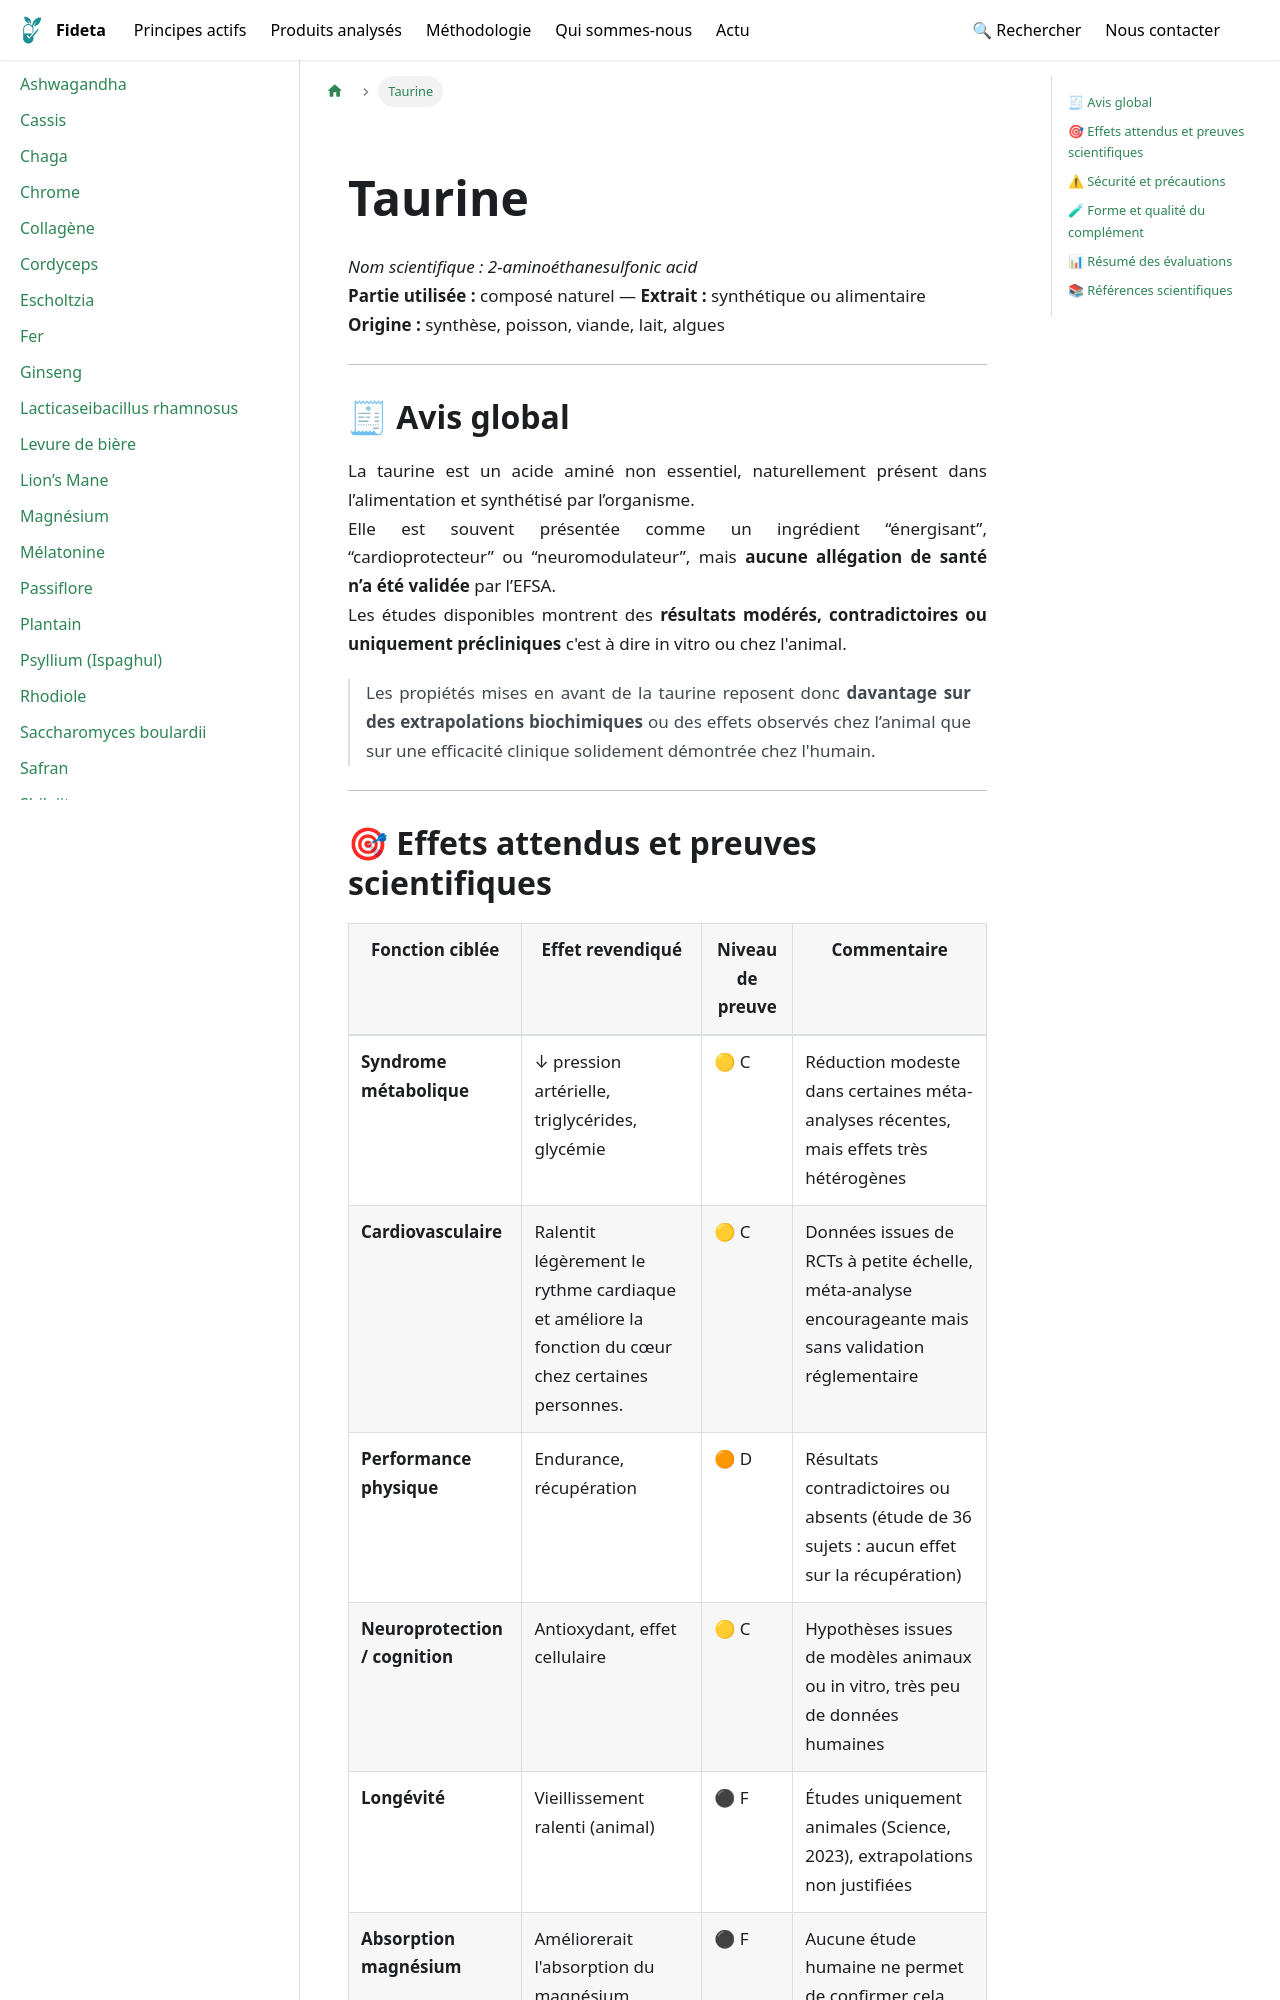

repository: Fideta/Fideta-base · page: docs/principes/taurine/index.html · generator: docusaurus

---
title: Taurine
image: /img/principes/taurine.jpg
categories: ["Acides aminés"]
synopsis: "Preuves limitées pour la performance et la santé cardiovasculaire."
synonyms: ["Taurine"]
slug: /principes/taurine
hide_title: true
---
import PrincipeHero from '@site/src/components/fiches/PrincipeHero';

<PrincipeHero
  title={"Taurine"}
  scientificName={"2‑aminoéthanesulfonic acid"}
  partUsed={"composé naturel — Extrait : synthétique ou alimentaire"}
  origin={"synthèse, poisson, viande, lait, algues"}
  image={"/img/principes/taurine.jpg"}
  imageAlt={"Taurine"}
  path={"/docs/principes/taurine"}
/>

---

## 🧾 Avis global  
La taurine est un acide aminé non essentiel, naturellement présent dans l’alimentation et synthétisé par l’organisme.  
Elle est souvent présentée comme un ingrédient “énergisant”, “cardioprotecteur” ou “neuromodulateur”, mais **aucune allégation de santé n’a été validée** par l’EFSA.  
Les études disponibles montrent des **résultats modérés, contradictoires ou uniquement précliniques** c'est à dire in vitro ou chez l'animal.  
 
> Les propiétés mises en avant de la taurine reposent donc **davantage sur des extrapolations biochimiques** ou des effets observés chez l’animal que sur une efficacité clinique solidement démontrée chez l'humain.  

---
